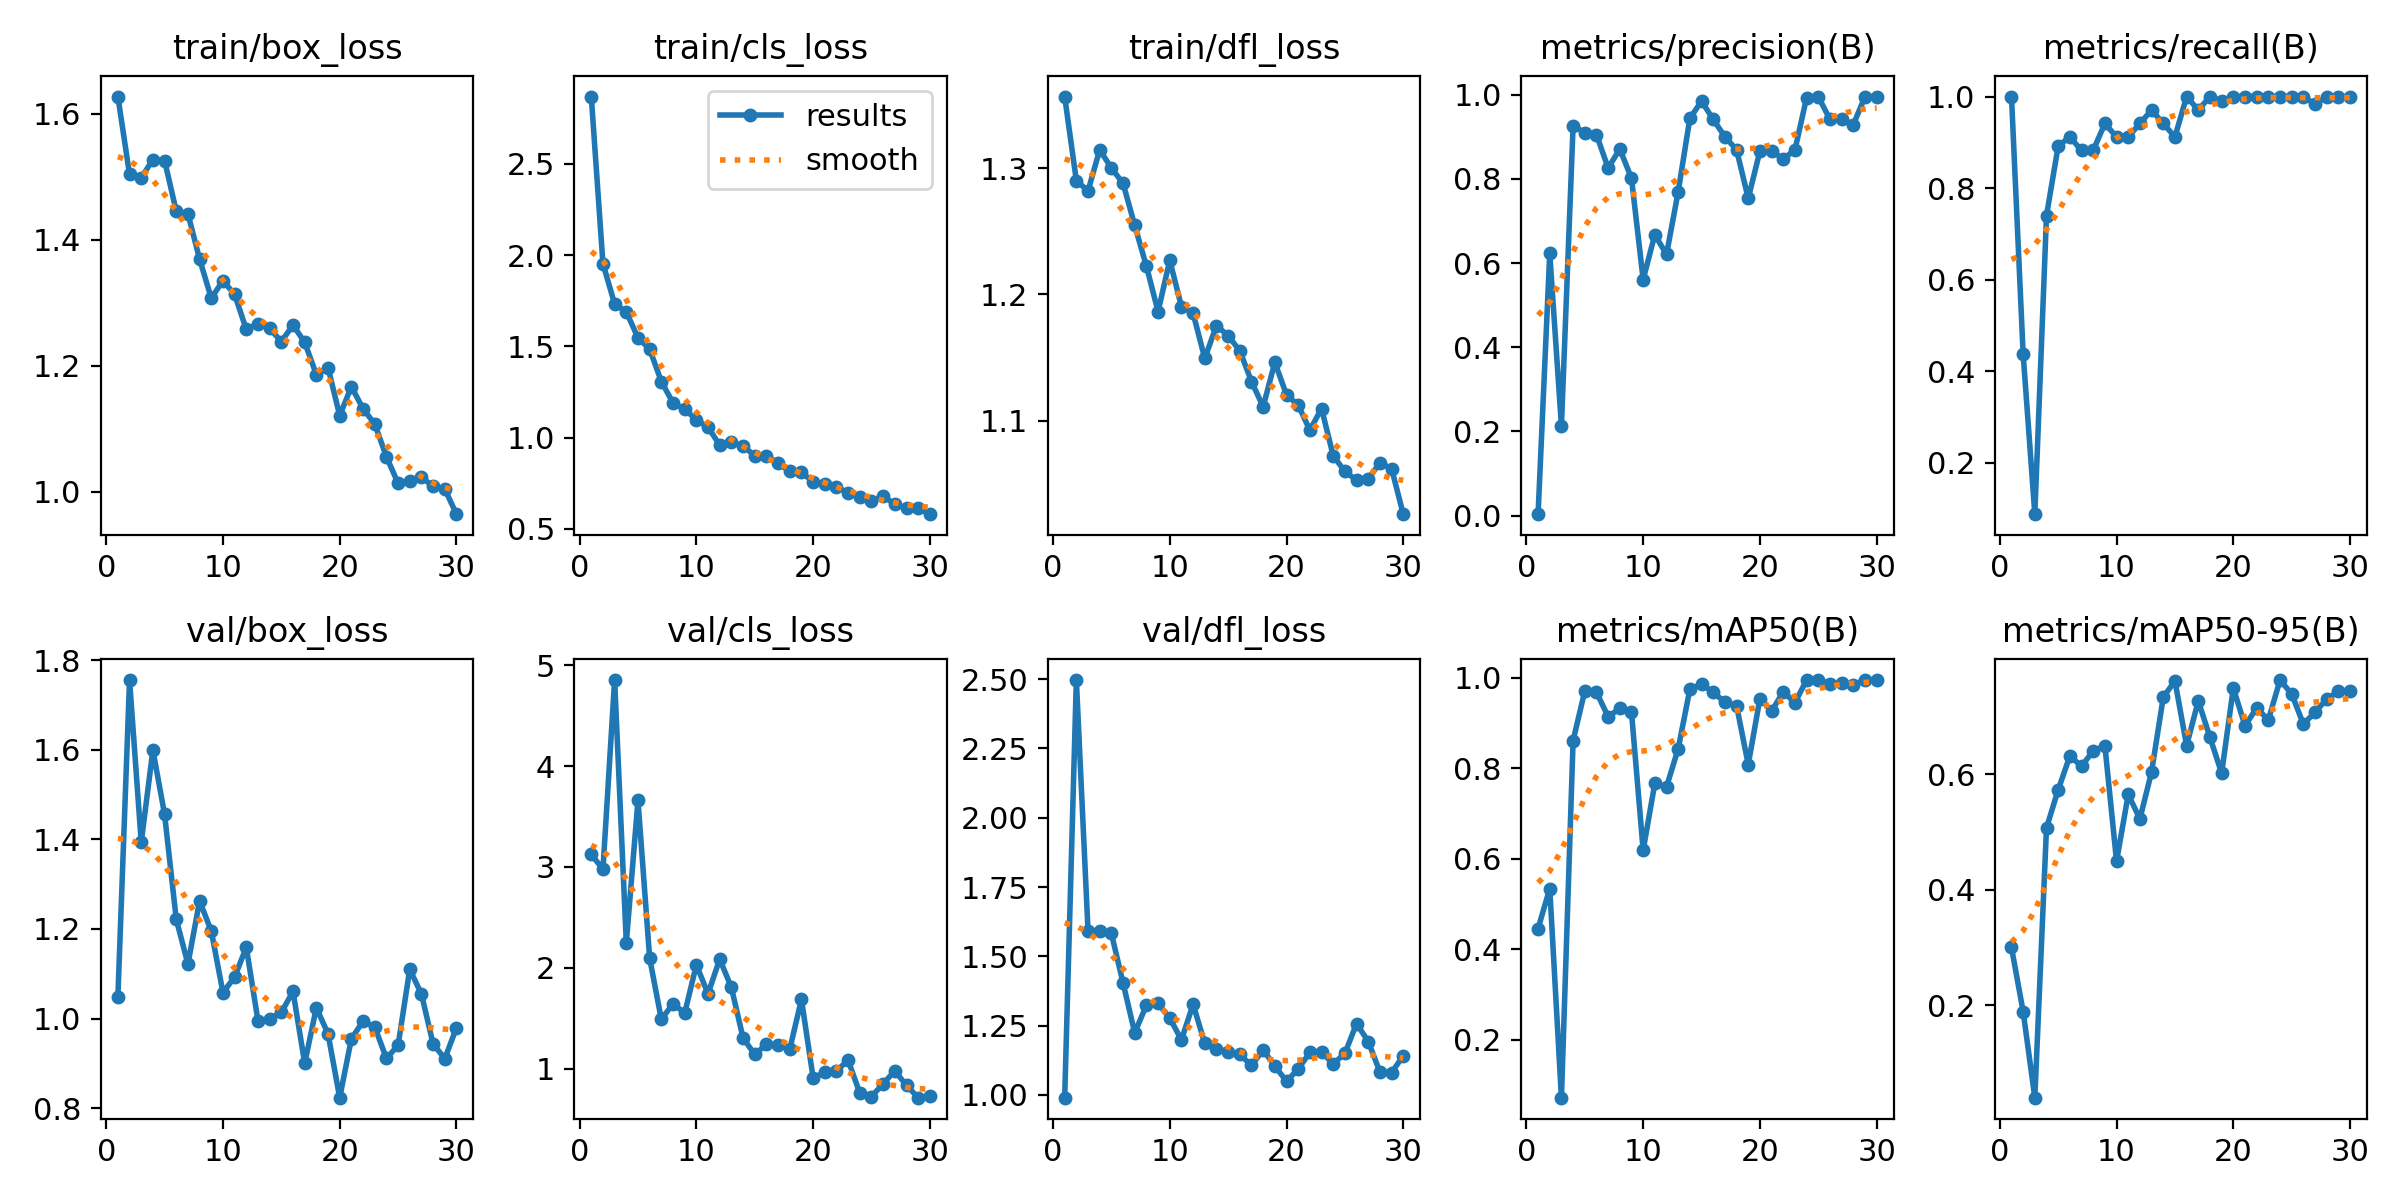

Data behind this chart, as committed beside it:
epoch, time, train/box_loss, train/cls_loss, train/dfl_loss, metrics/precision(B), metrics/recall(B), metrics/mAP50(B), metrics/mAP50-95(B), val/box_loss, val/cls_loss, val/dfl_loss, lr/pg0, lr/pg1, lr/pg2
1, 8.067, 1.628, 2.868, 1.357, 0.00333, 1, 0.4457, 0.3004, 1.048, 3.124, 0.9902, 0.0006504, 0.0006504, 0.0006504
2, 15.29, 1.504, 1.953, 1.29, 0.623, 0.4375, 0.5342, 0.1891, 1.756, 2.977, 2.497, 0.001274, 0.001274, 0.001274
3, 22.54, 1.499, 1.732, 1.282, 0.2133, 0.08824, 0.07182, 0.04016, 1.394, 4.854, 1.592, 0.001853, 0.001853, 0.001853
4, 29.66, 1.528, 1.689, 1.315, 0.9264, 0.7401, 0.8613, 0.5073, 1.6, 2.246, 1.591, 0.001802, 0.001802, 0.001802
5, 36.96, 1.526, 1.547, 1.3, 0.91, 0.8919, 0.9706, 0.5732, 1.456, 3.66, 1.583, 0.001736, 0.001736, 0.001736
6, 44.22, 1.446, 1.485, 1.288, 0.9054, 0.9118, 0.968, 0.6316, 1.222, 2.095, 1.404, 0.00167, 0.00167, 0.00167
7, 51.4, 1.442, 1.308, 1.255, 0.8259, 0.8823, 0.9141, 0.6141, 1.122, 1.488, 1.224, 0.001604, 0.001604, 0.001604
8, 58.61, 1.369, 1.19, 1.222, 0.8712, 0.8823, 0.9321, 0.6403, 1.263, 1.643, 1.324, 0.001538, 0.001538, 0.001538
9, 65.87, 1.308, 1.157, 1.186, 0.8015, 0.9412, 0.9242, 0.6495, 1.195, 1.549, 1.33, 0.001472, 0.001472, 0.001472
10, 73.05, 1.335, 1.096, 1.227, 0.561, 0.9118, 0.6187, 0.4495, 1.058, 2.028, 1.277, 0.001406, 0.001406, 0.001406
11, 80.37, 1.314, 1.058, 1.19, 0.6676, 0.9118, 0.7667, 0.5651, 1.093, 1.742, 1.199, 0.00134, 0.00134, 0.00134
12, 87.53, 1.258, 0.959, 1.185, 0.6204, 0.9412, 0.7588, 0.5228, 1.159, 2.085, 1.327, 0.001274, 0.001274, 0.001274
13, 94.67, 1.267, 0.9768, 1.149, 0.7697, 0.9706, 0.8431, 0.6043, 0.995, 1.805, 1.186, 0.001208, 0.001208, 0.001208
14, 102.2, 1.259, 0.9533, 1.175, 0.9438, 0.9412, 0.9744, 0.7334, 0.9997, 1.303, 1.167, 0.001142, 0.001142, 0.001142
15, 109.3, 1.239, 0.9019, 1.167, 0.9849, 0.9118, 0.9857, 0.7617, 1.014, 1.14, 1.156, 0.001076, 0.001076, 0.001076
16, 116.5, 1.265, 0.9015, 1.155, 0.9416, 1, 0.9681, 0.6497, 1.06, 1.24, 1.146, 0.00101, 0.00101, 0.00101
17, 123.7, 1.237, 0.8594, 1.131, 0.9003, 0.9706, 0.9458, 0.7271, 0.9004, 1.231, 1.106, 0.000944, 0.000944, 0.000944
18, 131, 1.186, 0.8162, 1.111, 0.8694, 1, 0.9386, 0.664, 1.024, 1.192, 1.162, 0.000878, 0.000878, 0.000878
19, 138.1, 1.197, 0.8097, 1.146, 0.7538, 0.9906, 0.8081, 0.6019, 0.9658, 1.686, 1.105, 0.000812, 0.000812, 0.000812
20, 145.3, 1.121, 0.7584, 1.12, 0.8662, 1, 0.9541, 0.7493, 0.8235, 0.9085, 1.049, 0.000746, 0.000746, 0.000746
21, 161.1, 1.167, 0.744, 1.112, 0.8666, 1, 0.9264, 0.6841, 0.955, 0.9615, 1.094, 0.00068, 0.00068, 0.00068
22, 168.5, 1.132, 0.7295, 1.092, 0.8477, 1, 0.9689, 0.7147, 0.9941, 0.9768, 1.153, 0.000614, 0.000614, 0.000614
23, 175.7, 1.108, 0.6976, 1.11, 0.869, 1, 0.945, 0.6941, 0.9816, 1.082, 1.155, 0.000548, 0.000548, 0.000548
24, 183, 1.056, 0.6757, 1.072, 0.9933, 1, 0.995, 0.7632, 0.911, 0.7564, 1.112, 0.000482, 0.000482, 0.000482
25, 190.2, 1.014, 0.6532, 1.06, 0.9955, 1, 0.995, 0.7391, 0.9404, 0.7218, 1.15, 0.000416, 0.000416, 0.000416
26, 197.3, 1.017, 0.6777, 1.053, 0.9413, 1, 0.9872, 0.6868, 1.11, 0.8502, 1.258, 0.00035, 0.00035, 0.00035
27, 204.5, 1.023, 0.6368, 1.054, 0.9435, 0.983, 0.9877, 0.7076, 1.055, 0.9761, 1.193, 0.000284, 0.000284, 0.000284
28, 211.9, 1.009, 0.6134, 1.066, 0.929, 1, 0.9849, 0.73, 0.9434, 0.8327, 1.083, 0.000218, 0.000218, 0.000218
29, 219.1, 1.005, 0.6123, 1.062, 0.9957, 1, 0.995, 0.7438, 0.9106, 0.711, 1.08, 0.000152, 0.000152, 0.000152
30, 226.5, 0.9646, 0.5809, 1.026, 0.9958, 1, 0.995, 0.7445, 0.9795, 0.7252, 1.142, 8.6e-05, 8.6e-05, 8.6e-05
